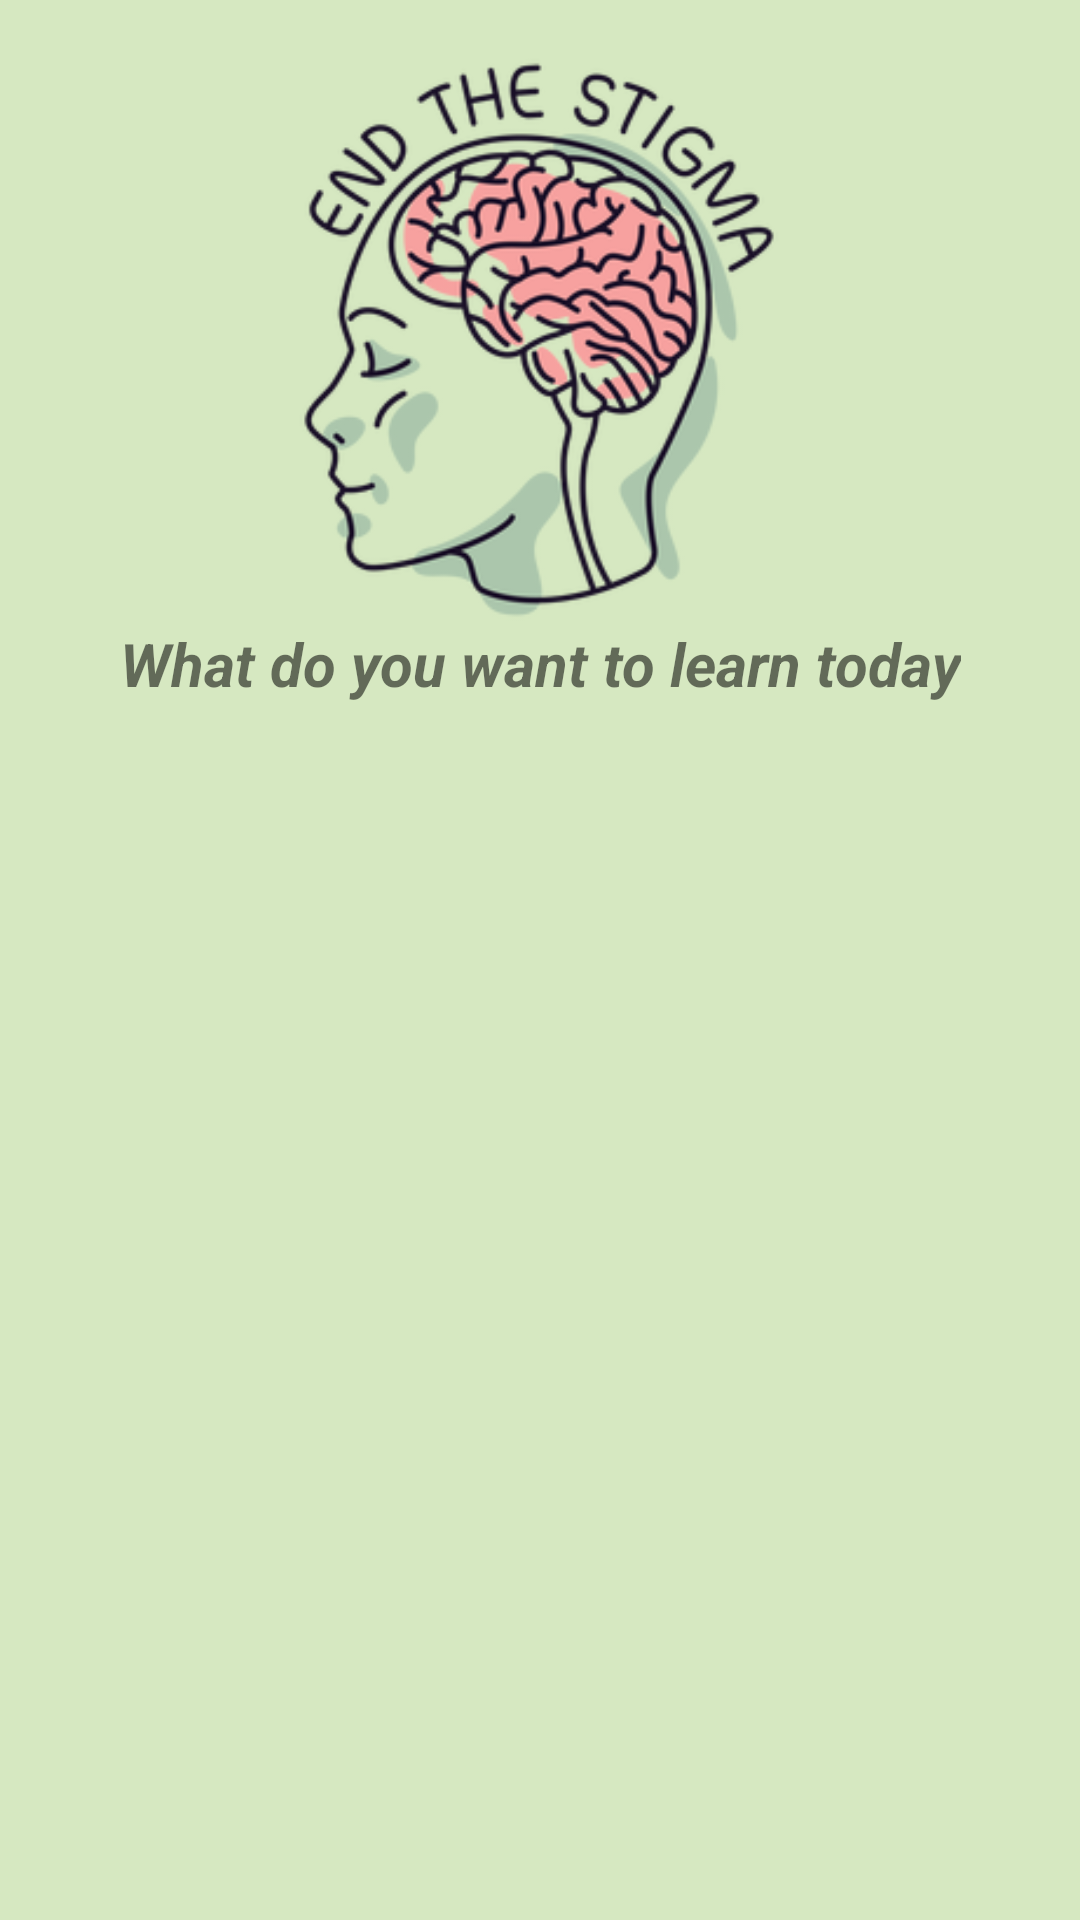

The Android layout XML behind this screen, and the referenced resources:
<!-- AndroidManifest.xml: application theme Theme.HelpifyMP -->
<!-- res/layout/activity_mental_health_tips.xml -->
<?xml version="1.0" encoding="utf-8"?>
<androidx.constraintlayout.widget.ConstraintLayout xmlns:android="http://schemas.android.com/apk/res/android"
    xmlns:app="http://schemas.android.com/apk/res-auto"
    xmlns:tools="http://schemas.android.com/tools"
    android:layout_width="match_parent"
    android:layout_height="match_parent"
    android:background="#D6E8C1"
    tools:context=".MentalHealthTipsActivity">

    <TextView
        android:id="@+id/tvMHT"
        android:layout_width="wrap_content"
        android:layout_height="wrap_content"
        android:text="What do you want to learn today"
        android:textSize="20sp"
        android:textStyle="bold|italic"
        app:layout_constraintBottom_toBottomOf="parent"
        app:layout_constraintEnd_toEndOf="parent"
        app:layout_constraintStart_toStartOf="parent"
        app:layout_constraintTop_toTopOf="parent"
        app:layout_constraintVertical_bias="0.339" />

    <androidx.recyclerview.widget.RecyclerView
        android:id="@+id/rvMHT"
        android:layout_width="match_parent"
        android:layout_height="340dp"
        android:layout_marginStart="10dp"
        android:layout_marginEnd="10dp"
        app:layout_constraintBottom_toBottomOf="parent"
        app:layout_constraintEnd_toEndOf="parent"
        app:layout_constraintHorizontal_bias="1.0"
        app:layout_constraintStart_toStartOf="parent"
        app:layout_constraintTop_toBottomOf="@+id/tvMHT"
        app:layout_constraintVertical_bias="0.088" />

    <ImageView
        android:id="@+id/ivMentalHealthTips2"
        android:layout_width="200dp"
        android:layout_height="200dp"
        app:layout_constraintBottom_toBottomOf="parent"
        app:layout_constraintEnd_toEndOf="parent"
        app:layout_constraintHorizontal_bias="0.497"
        app:layout_constraintStart_toStartOf="parent"
        app:layout_constraintTop_toTopOf="parent"
        app:layout_constraintVertical_bias="0.03"
        app:srcCompat="@drawable/mentaltips2" />
</androidx.constraintlayout.widget.ConstraintLayout>
<!-- resources referenced by this layout -->
<resources>
  <!-- drawable mentaltips2: png bitmap (drawable, 55211 bytes) -->
  <style name="Theme.HelpifyMP" parent="Theme.MaterialComponents.DayNight.DarkActionBar">
          
          <item name="colorPrimary">@color/purple_500</item>
          <item name="colorPrimaryVariant">@color/purple_700</item>
          <item name="colorOnPrimary">@color/white</item>
          
          <item name="colorSecondary">@color/teal_200</item>
          <item name="colorSecondaryVariant">@color/teal_700</item>
          <item name="colorOnSecondary">@color/black</item>
          
          <item name="android:statusBarColor" tools:targetApi="l">?attr/colorPrimaryVariant</item>
          
      </style>
  <!-- not gathered from this repository: default colours our renderer supplied (Android Studio template values) -->
  <color name="purple_500">#FF6200EE</color>
  <color name="purple_700">#FF3700B3</color>
  <color name="teal_200">#FF03DAC5</color>
  <color name="teal_700">#FF018786</color>
  <color name="black">#FF000000</color>
  <color name="white">#FFFFFFFF</color>
</resources>
